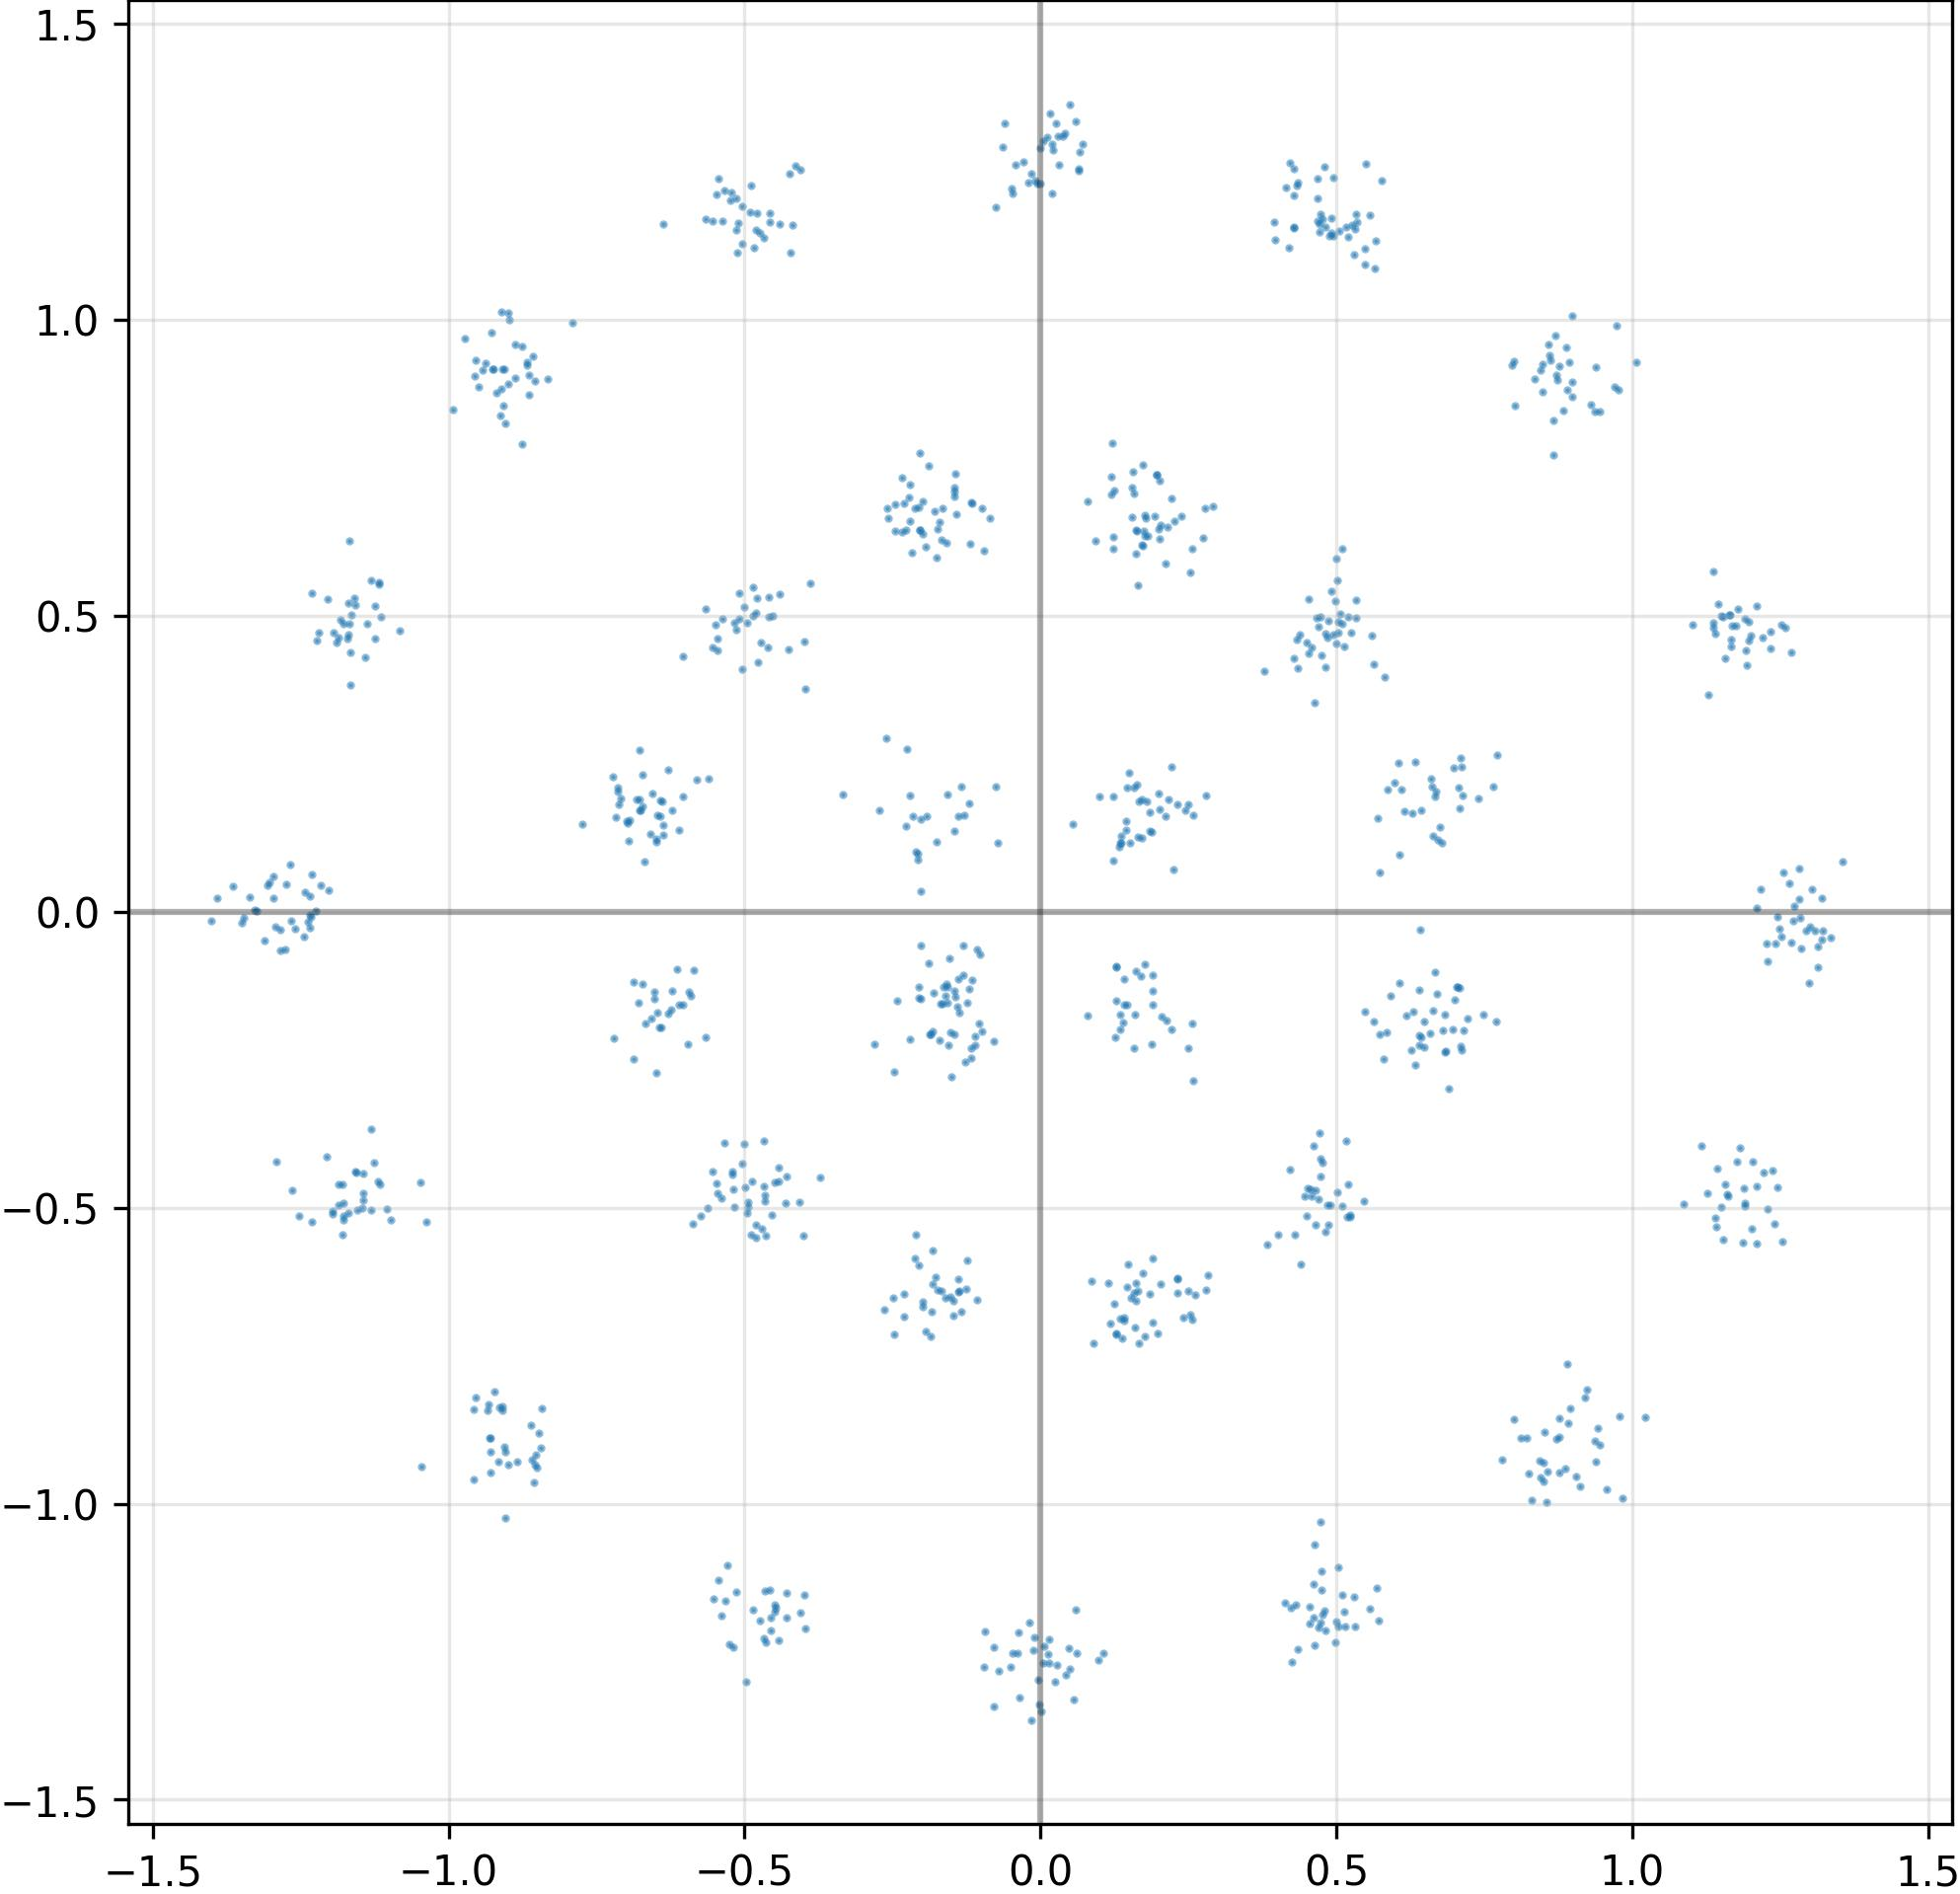

Source data for this figure (header and first rows):
I, Q
4.726657867431640625e-01, 4.985194802284240723e-01
-1.182319521903991699e+00, 4.926165640354156494e-01
-5.545940399169921875e-01, -4.395852684974670410e-01
-4.814845621585845947e-01, -5.296308994293212891e-01
1.139660358428955078e+00, -5.170164704322814941e-01
-4.792701601982116699e-01, 1.180507063865661621e+00
2.012760341167449951e-01, 6.294690966606140137e-01
5.565096735954284668e-01, 1.176287531852722168e+00
-1.306870579719543457e+00, 4.447297751903533936e-02
-2.162697017192840576e-01, 1.622416377067565918e-01
-1.168702602386474609e+00, 5.210834741592407227e-01
-1.163771986961364746e+00, 5.008497834205627441e-01
-1.179399132728576660e+00, -4.611125886440277100e-01
-1.252447962760925293e-01, -6.370040178298950195e-01
4.817433953285217285e-01, 4.704835116863250732e-01
-1.295810580253601074e+00, 2.302781492471694946e-02
1.188638210296630859e+00, -4.670295119285583496e-01
1.273200809955596924e-01, -9.365866333246231079e-02
-1.331508755683898926e-01, 2.121941000223159790e-01
4.803469181060791016e-01, 1.259248495101928711e+00
4.248080551624298096e-01, -1.267878413200378418e+00
1.226244345307350159e-01, 1.945302188396453857e-01
1.251703619956970215e+00, -4.167475551366806030e-02
-4.422821700572967529e-01, -4.558647871017456055e-01
-1.475714445114135742e-01, -6.829041838645935059e-01
2.017868310213088989e-02, 1.297085881233215332e+00
-2.125636339187622070e-01, 6.825478076934814453e-01
-8.510636687278747559e-01, -9.387462735176086426e-01
-4.871801733970642090e-01, -4.559327363967895508e-01
-8.992418050765991211e-01, 8.925995230674743652e-01
6.154868602752685547e-01, 1.700399965047836304e-01
-5.464827418327331543e-01, 4.620411098003387451e-01
1.607767194509506226e-01, 6.052410006523132324e-01
-1.046696782112121582e+00, -9.378901720046997070e-01
-2.025264352560043335e-01, 3.470614552497863770e-02
-1.124681711196899414e+00, 5.159561634063720703e-01
2.105006575584411621e-02, 1.287281036376953125e+00
6.991915702819824219e-01, -1.494605690240859985e-01
7.097678780555725098e-01, -2.272202074527740479e-01
-1.215473771095275879e+00, 4.514904692769050598e-02
-4.679433703422546387e-01, -1.228062033653259277e+00
-9.084275960922241211e-01, 8.544277548789978027e-01
2.447284162044525146e-01, 1.708786040544509888e-01
4.000863991677761078e-03, 1.301748752593994141e+00
-1.237794280052185059e+00, -1.652896590530872345e-02
-6.036419272422790527e-01, 1.949597001075744629e-01
5.201863646507263184e-01, -4.602236747741699219e-01
9.376490116119384766e-01, -9.294106960296630859e-01
-1.375184655189514160e-01, -1.708595305681228638e-01
-2.127835601568222046e-01, -5.855337381362915039e-01
1.626171469688415527e-01, 2.155784368515014648e-01
6.689612865447998047e-01, 2.026782929897308350e-01
4.315496981143951416e-01, -1.171738862991333008e+00
-8.841112852096557617e-01, -9.287008643150329590e-01
-1.982563883066177368e-01, 6.384119987487792969e-01
5.230352878570556641e-01, -5.151123404502868652e-01
6.261982321739196777e-01, -2.344419956207275391e-01
4.610455334186553955e-01, -1.136333227157592773e+00
-4.552304744720458984e-01, -1.191912174224853516e+00
-6.445720791816711426e-01, -1.955471932888031006e-01
... 964 more rows
